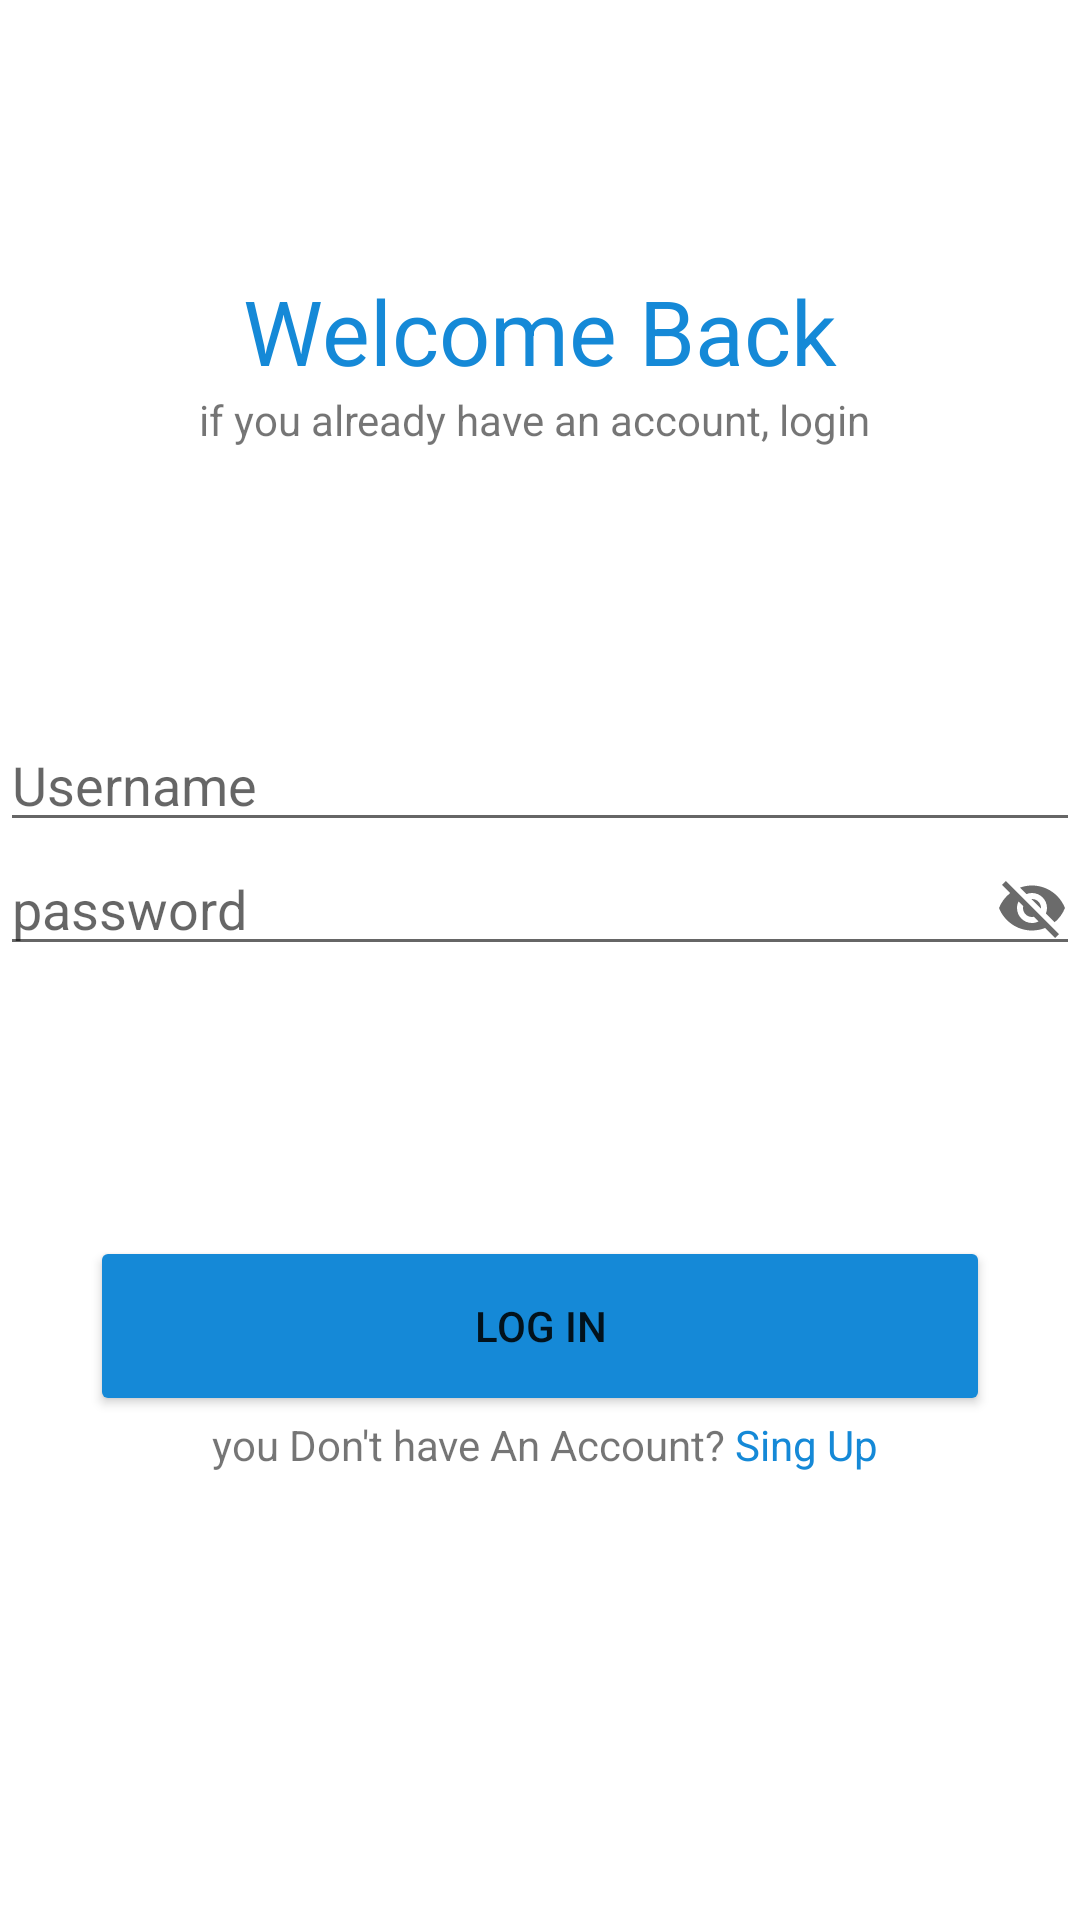

Write the Android layout XML for this screen, with the resource values it uses.
<!-- AndroidManifest.xml: application theme Theme.BMIAnalyzer -->
<!-- res/layout/activity_login.xml -->
<?xml version="1.0" encoding="utf-8"?>
<LinearLayout
    xmlns:android="http://schemas.android.com/apk/res/android"
    xmlns:app="http://schemas.android.com/apk/res-auto"
    xmlns:tools="http://schemas.android.com/tools"
    android:layout_width="match_parent"
    android:layout_height="match_parent"
    android:orientation="vertical"
    tools:context=".LoginActivity">


    <LinearLayout

        android:layout_width="match_parent"
        android:layout_height="wrap_content"
        android:paddingTop="90dp"
        android:gravity="center"
        android:orientation="vertical">


        <TextView
            android:layout_width="wrap_content"
            android:layout_height="wrap_content"
            android:text="Welcome Back"
            android:textColor="@color/primcolor"
            android:textSize="30sp"
            />

        <TextView
            android:layout_width="wrap_content"
            android:layout_height="wrap_content"
            android:text="if you already have an account, login "
            android:textSize="14sp"
            />
    </LinearLayout>
    <LinearLayout
        android:layout_width="match_parent"
        android:layout_height="wrap_content"
        android:orientation="vertical"
        android:paddingTop="90dp"
        android:gravity="center">
        <EditText
            android:id="@+id/etUsername"
            android:layout_width="match_parent"
            android:layout_height="wrap_content"
            android:hint="Username"
            />
        <EditText
            android:id="@+id/etPassword"
            android:layout_width="match_parent"
            android:layout_height="wrap_content"
            android:hint="password"
            android:drawableEnd="@drawable/ic_visibility_off"

            />

    </LinearLayout>

    <LinearLayout
        android:layout_width="match_parent"
        android:layout_height="wrap_content"
        android:orientation="vertical"
        android:paddingTop="90dp"
        android:gravity="center">

        <Button
            android:id="@+id/btnLogin"
            android:layout_width="300dp"
            android:layout_height="60dp"
            android:text="Log in"
            android:backgroundTint="@color/primcolor"
            />

        <LinearLayout
            android:layout_width="wrap_content"
            android:layout_height="wrap_content"
            android:orientation="horizontal">
            <TextView

                android:layout_width="wrap_content"
                android:layout_height="wrap_content"
                android:text=" you Don't have An Account?"
                android:textSize="14sp"
                />
            <TextView
                android:id="@+id/tvSignup"
                android:layout_width="wrap_content"
                android:layout_height="wrap_content"
                android:text=" Sing Up"
                android:textSize="14sp"
                android:textColor="@color/primcolor"
                />
        </LinearLayout>
    </LinearLayout>


</LinearLayout>
<!-- resources referenced by this layout -->
<resources>
  <color name="primcolor">#1589D7</color>
  <!-- drawable ic_visibility_off (drawable) -->
  <vector android:height="24dp" android:tint="#6B6B6B"
      android:viewportHeight="24" android:viewportWidth="24"
      android:width="24dp" xmlns:android="http://schemas.android.com/apk/res/android">
      <path android:fillColor="@android:color/white" android:pathData="M12,7c2.76,0 5,2.24 5,5 0,0.65 -0.13,1.26 -0.36,1.83l2.92,2.92c1.51,-1.26 2.7,-2.89 3.43,-4.75 -1.73,-4.39 -6,-7.5 -11,-7.5 -1.4,0 -2.74,0.25 -3.98,0.7l2.16,2.16C10.74,7.13 11.35,7 12,7zM2,4.27l2.28,2.28 0.46,0.46C3.08,8.3 1.78,10.02 1,12c1.73,4.39 6,7.5 11,7.5 1.55,0 3.03,-0.3 4.38,-0.84l0.42,0.42L19.73,22 21,20.73 3.27,3 2,4.27zM7.53,9.8l1.55,1.55c-0.05,0.21 -0.08,0.43 -0.08,0.65 0,1.66 1.34,3 3,3 0.22,0 0.44,-0.03 0.65,-0.08l1.55,1.55c-0.67,0.33 -1.41,0.53 -2.2,0.53 -2.76,0 -5,-2.24 -5,-5 0,-0.79 0.2,-1.53 0.53,-2.2zM11.84,9.02l3.15,3.15 0.02,-0.16c0,-1.66 -1.34,-3 -3,-3l-0.17,0.01z"/>
  </vector>
  <style name="Theme.BMIAnalyzer" parent="Theme.MaterialComponents.DayNight.DarkActionBar">
          
          <item name="colorPrimary">@color/purple_500</item>
          <item name="colorPrimaryVariant">@color/purple_700</item>
          <item name="colorOnPrimary">@color/white</item>
          
          <item name="colorSecondary">@color/teal_200</item>
          <item name="colorSecondaryVariant">@color/teal_700</item>
          <item name="colorOnSecondary">@color/black</item>
          
          <item name="android:statusBarColor" tools:targetApi="l">?attr/colorPrimaryVariant</item>
          
      </style>
  <color name="purple_500">#FF6200EE</color>
  <color name="purple_700">#FF3700B3</color>
  <color name="white">#FFFFFFFF</color>
  <color name="teal_200">#FF03DAC5</color>
  <color name="teal_700">#FF018786</color>
  <color name="black">#FF000000</color>
</resources>
